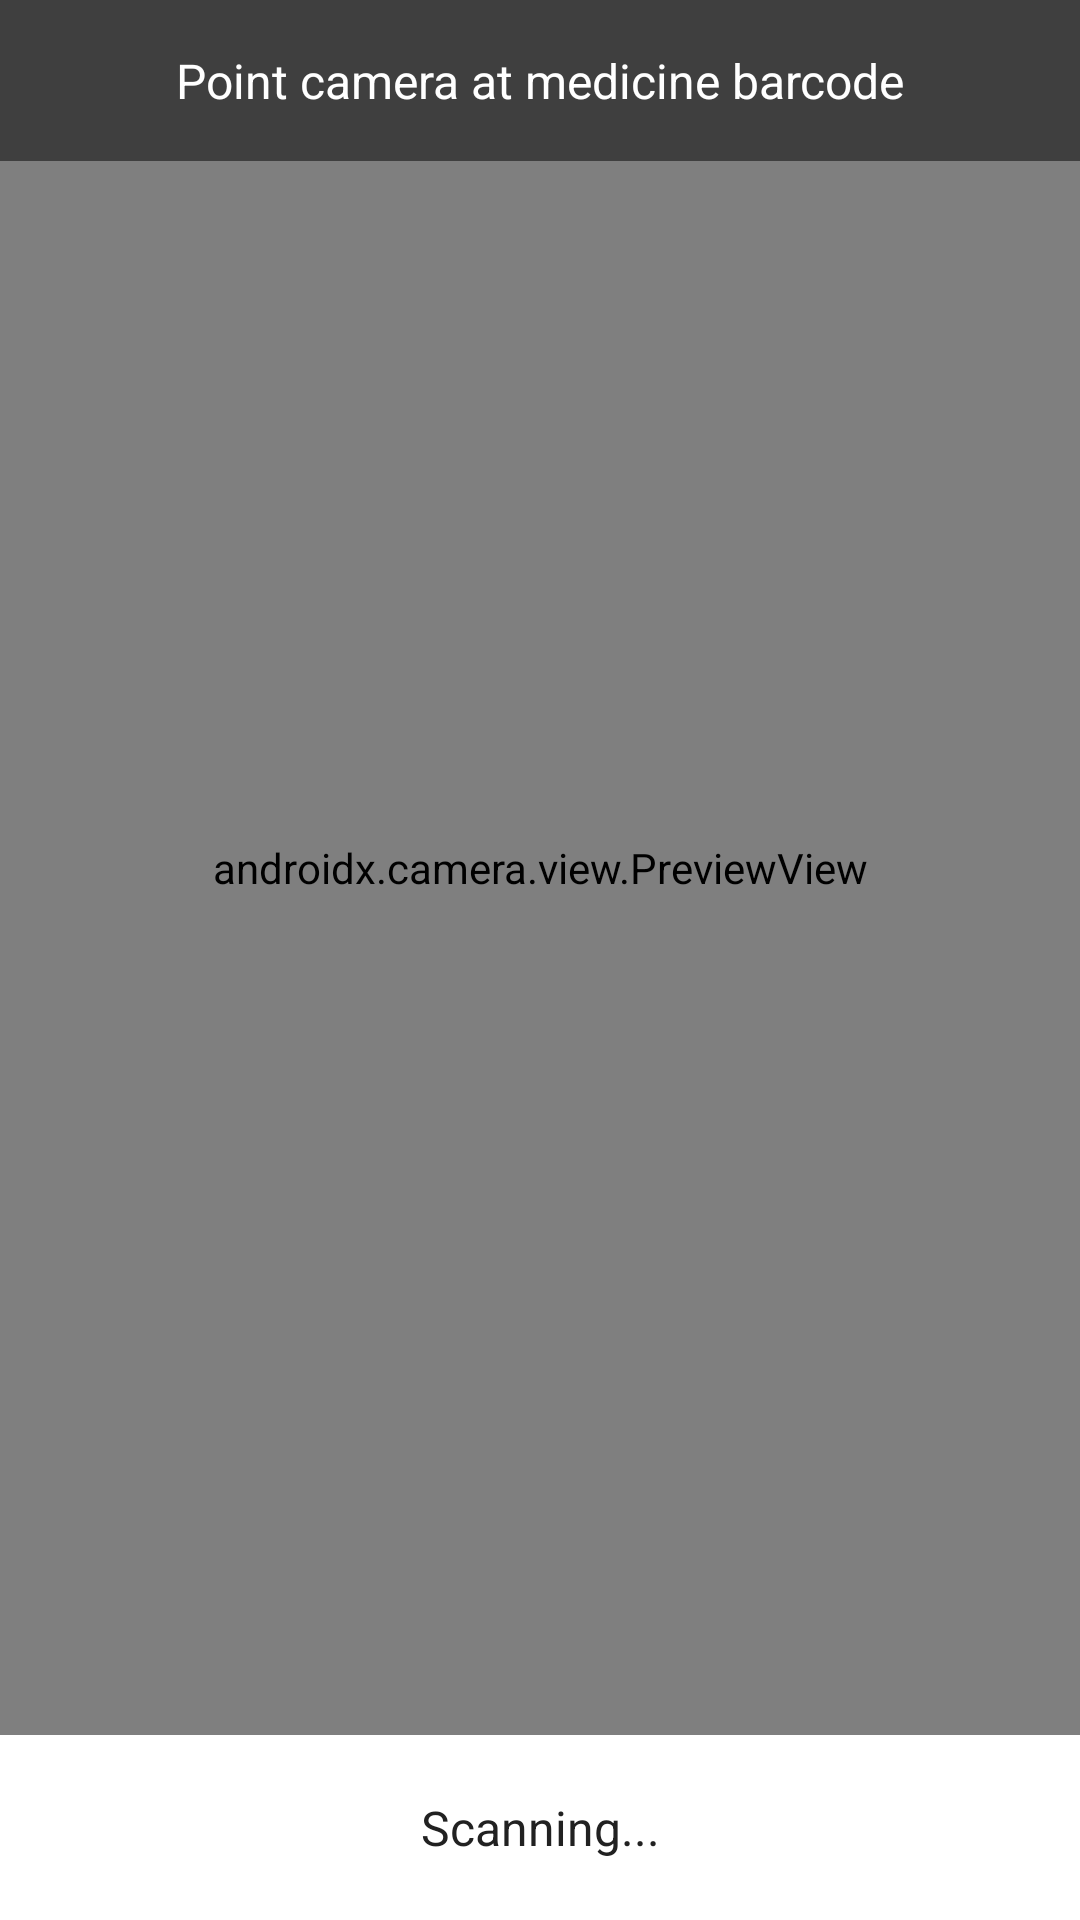

Produce the Android XML layout that renders to this screen, including the resource entries it uses.
<!-- AndroidManifest.xml: application theme Theme.MiniProjectApp -->
<!-- res/layout/activity_barcode_scan.xml -->
<?xml version="1.0" encoding="utf-8"?>
<RelativeLayout xmlns:android="http://schemas.android.com/apk/res/android"
    android:layout_width="match_parent"
    android:layout_height="match_parent"
    android:background="@color/background">

    
    <androidx.camera.view.PreviewView
        android:id="@+id/previewView"
        android:layout_width="match_parent"
        android:layout_height="match_parent"
        android:layout_above="@id/bottomPanel"/>

    
    <TextView
        android:id="@+id/tvInstruction"
        android:layout_width="match_parent"
        android:layout_height="wrap_content"
        android:layout_alignParentTop="true"
        android:background="#80000000"
        android:gravity="center"
        android:padding="16dp"
        android:text="Point camera at medicine barcode"
        android:textColor="@color/white"
        android:textSize="16sp"/>

    
    <LinearLayout
        android:id="@+id/bottomPanel"
        android:layout_width="match_parent"
        android:layout_height="wrap_content"
        android:layout_alignParentBottom="true"
        android:background="@color/white"
        android:orientation="vertical"
        android:padding="20dp">

        <TextView
            android:id="@+id/tvBarcodeResult"
            android:layout_width="match_parent"
            android:layout_height="wrap_content"
            android:text="Scanning..."
            android:textColor="@color/text_primary"
            android:textSize="16sp"
            android:gravity="center"/>

        <ProgressBar
            android:id="@+id/progressBar"
            android:layout_width="wrap_content"
            android:layout_height="wrap_content"
            android:layout_gravity="center"
            android:layout_marginTop="12dp"
            android:visibility="gone"/>

        <Button
            android:id="@+id/btnRescan"
            android:layout_width="match_parent"
            android:layout_height="48dp"
            android:text="Scan Again"
            android:background="@drawable/rounded_button_outline"
            android:textColor="@color/teal_primary"
            android:textSize="15sp"
            android:layout_marginTop="12dp"
            android:visibility="gone"/>
    </LinearLayout>
</RelativeLayout>
<!-- resources referenced by this layout -->
<resources>
  <color name="background">#FFFFFF</color>
  <color name="teal_primary">#009688</color>
  <color name="text_primary">#212121</color>
  <color name="white">#FFFFFF</color>
  <!-- drawable rounded_button_outline (drawable) -->
  <?xml version="1.0" encoding="utf-8"?>
  <shape xmlns:android="http://schemas.android.com/apk/res/android"
      android:shape="rectangle">
      <solid android:color="@android:color/transparent"/>
      <corners android:radius="12dp"/>
      <stroke android:width="2dp" android:color="@color/teal_primary"/>
  </shape>
  <style name="Theme.MiniProjectApp" parent="Theme.Material3.DayNight.NoActionBar">
          <item name="colorPrimary">@color/teal_primary</item>
          <item name="colorPrimaryVariant">@color/teal_dark</item>
          <item name="colorOnPrimary">@color/white</item>
          <item name="colorSecondary">@color/green_accent</item>
          <item name="colorSecondaryVariant">@color/teal_dark</item>
          <item name="colorOnSecondary">@color/white</item>
          <item name="android:colorBackground">@color/background</item>
          <item name="colorSurface">@color/surface</item>
          <item name="colorError">@color/error</item>
          <item name="android:statusBarColor" tools:targetApi="l">@color/teal_dark</item>
          <item name="android:navigationBarColor">@color/white</item>
          <item name="android:windowLightStatusBar" tools:targetApi="m">false</item>
      </style>
  <color name="teal_dark">#00796B</color>
  <color name="green_accent">#4CAF50</color>
  <color name="surface">#F5F5F5</color>
  <color name="error">#F44336</color>
</resources>
